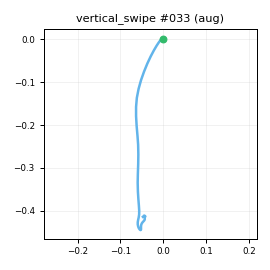

The data file committed next to this chart (first rows):
t_s, ax, ay, az, gx, gy, gz, seq
0.00000, -0.8847, -0.3396, 0.182, -2.578, -0.2512, -1.028, 0
0.01000, -0.8903, -0.341, 0.1869, -1.446, -2.469, -0.01455, 1
0.02000, -0.89, -0.3404, 0.1857, -0.9216, -3.715, -0.4737, 2
0.03100, -0.8874, -0.327, 0.2104, 0.2125, -4.269, 0.5837, 3
0.04000, -0.8747, -0.3421, 0.2292, 0.181, -5.573, 0.1064, 4
0.05000, -0.8476, -0.3362, 0.2249, 1.272, -5.562, -0.3461, 5
0.06000, -0.8209, -0.3239, 0.2438, 2.012, -3.841, 0.3595, 6
0.07000, -0.8386, -0.3197, 0.2264, 1.692, -2.743, 0.5885, 7
0.08000, -0.8077, -0.2976, 0.2344, 3.441, -2.628, 0.9675, 8
0.09000, -0.771, -0.2713, 0.2347, 2.912, -2.712, 0.6669, 9
0.1, -0.6606, -0.2163, 0.2919, 3.55, -3.196, 0.8641, 10
0.11, -0.5253, -0.1357, 0.3221, 1.563, -1.097, 0.4829, 11
0.12, -0.3564, -0.08464, 0.3393, -3.025, 0.4631, 0.1298, 12
0.13, -0.1179, -0.08252, 0.3794, -9.733, 2.915, -2.111, 13
0.14, 0.1619, -0.1259, 0.4459, -14.43, 7.057, -2.183, 14
0.15, 0.448, -0.1457, 0.5604, -18.75, 14.92, 3.66, 15
0.161, 0.6779, -0.07105, 0.6276, -25.35, 26.94, 18.07, 16
0.17, 0.8833, 0.03659, 0.6501, -35.89, 46.61, 40.13, 17
0.18, 0.9662, 0.08188, 0.6116, -47.24, 71.46, 58.7, 18
0.19, 0.9603, 0.08092, 0.4924, -58.72, 99.81, 72.19, 19
0.2, 0.8613, 0.05427, 0.2485, -67.02, 126.9, 86.32, 20
0.21, 0.7186, -0.01950, -0.04722, -70.22, 149.7, 97.05, 21
0.22, 0.5393, -0.09390, -0.326, -68.68, 168.2, 104.3, 22
0.23, 0.292, -0.2439, -0.5145, -62.94, 178, 111.4, 23
0.24, 0.02504, -0.3067, -0.7204, -51.87, 185.3, 123.7, 24
0.25, -0.344, -0.2337, -0.8679, -36.83, 189.1, 136.4, 25
0.26, -0.6856, -0.08249, -0.8628, -16.17, 189.8, 135.4, 26
0.27, -0.9873, 0.02547, -0.9145, -0.03992, 194.7, 122.9, 27
0.28, -1.234, 0.06520, -0.9467, 11.48, 201.2, 105.3, 28
0.291, -1.395, 0.1307, -0.88, 17.28, 200.7, 86.82, 29
0.3, -1.527, 0.1775, -0.8281, 14.3, 200.2, 74.09, 30
0.31, -1.704, 0.1375, -0.849, 4.39, 203.8, 63.12, 31
0.32, -1.826, 0.06307, -0.8758, -3.085, 201.9, 48.69, 32
0.331, -1.899, -0.01445, -0.9079, -6.643, 196.8, 34.16, 33
0.34, -1.997, -0.09260, -0.9333, -3.894, 194.6, 22.51, 34
0.35, -2.107, -0.07885, -0.9882, 4.521, 184.8, 9.815, 35
0.36, -2.137, -0.1116, -1.005, 10.25, 163.1, 0.824, 36
0.37, -2.067, -0.05016, -0.9541, 10.53, 134.2, -4.004, 37
0.38, -1.933, 0.00051, -0.8724, 6.534, 104.9, -4.522, 38
0.39, -1.83, 0.05114, -0.8195, -1.068, 81.07, -4.256, 39
0.4, -1.725, 0.05853, -0.805, -9.795, 64.82, -8.889, 40
0.41, -1.657, -0.00101, -0.8115, -11.6, 51.41, -18.6, 41
0.42, -1.536, -0.05901, -0.8077, -7.988, 47.11, -31.26, 42
0.43, -1.496, -0.1209, -0.7944, 0.1158, 47.89, -44.11, 43
0.44, -1.461, -0.1671, -0.7839, 9.209, 44.94, -53.37, 44
0.45, -1.409, -0.2282, -0.7393, 14.84, 36.34, -55.98, 45
0.461, -1.358, -0.2902, -0.6899, 18.13, 24.92, -49.39, 46
0.47, -1.308, -0.2769, -0.6629, 15.78, 9.861, -33.68, 47
0.48, -1.257, -0.2273, -0.6183, 8.603, -4.95, -15.76, 48
0.49, -1.211, -0.1826, -0.5717, 2.569, -16.35, -0.319, 49
0.501, -1.122, -0.1087, -0.5361, -0.6482, -26.46, 9.313, 50
0.51, -1.041, -0.09199, -0.4911, 0.3891, -30.19, 11.24, 51
0.52, -0.9817, -0.07934, -0.4488, 3.618, -29.43, 8.537, 52
0.53, -0.9188, -0.07013, -0.4436, 9.291, -26.71, 4.26, 53
0.54, -0.8606, -0.06911, -0.4157, 13.86, -22.52, -1.321, 54
0.55, -0.7974, -0.05479, -0.393, 16.02, -18.64, -5.733, 55
0.56, -0.7644, -0.05163, -0.3941, 14.73, -15.72, -6.602, 56
0.57, -0.7321, -0.04851, -0.3707, 11.8, -14.49, -5.835, 57
0.58, -0.731, -0.05033, -0.3588, 7.425, -14.67, -2.754, 58
0.59, -0.7174, -0.05635, -0.3809, 1.811, -14.67, 1.513, 59
... 19 more rows
